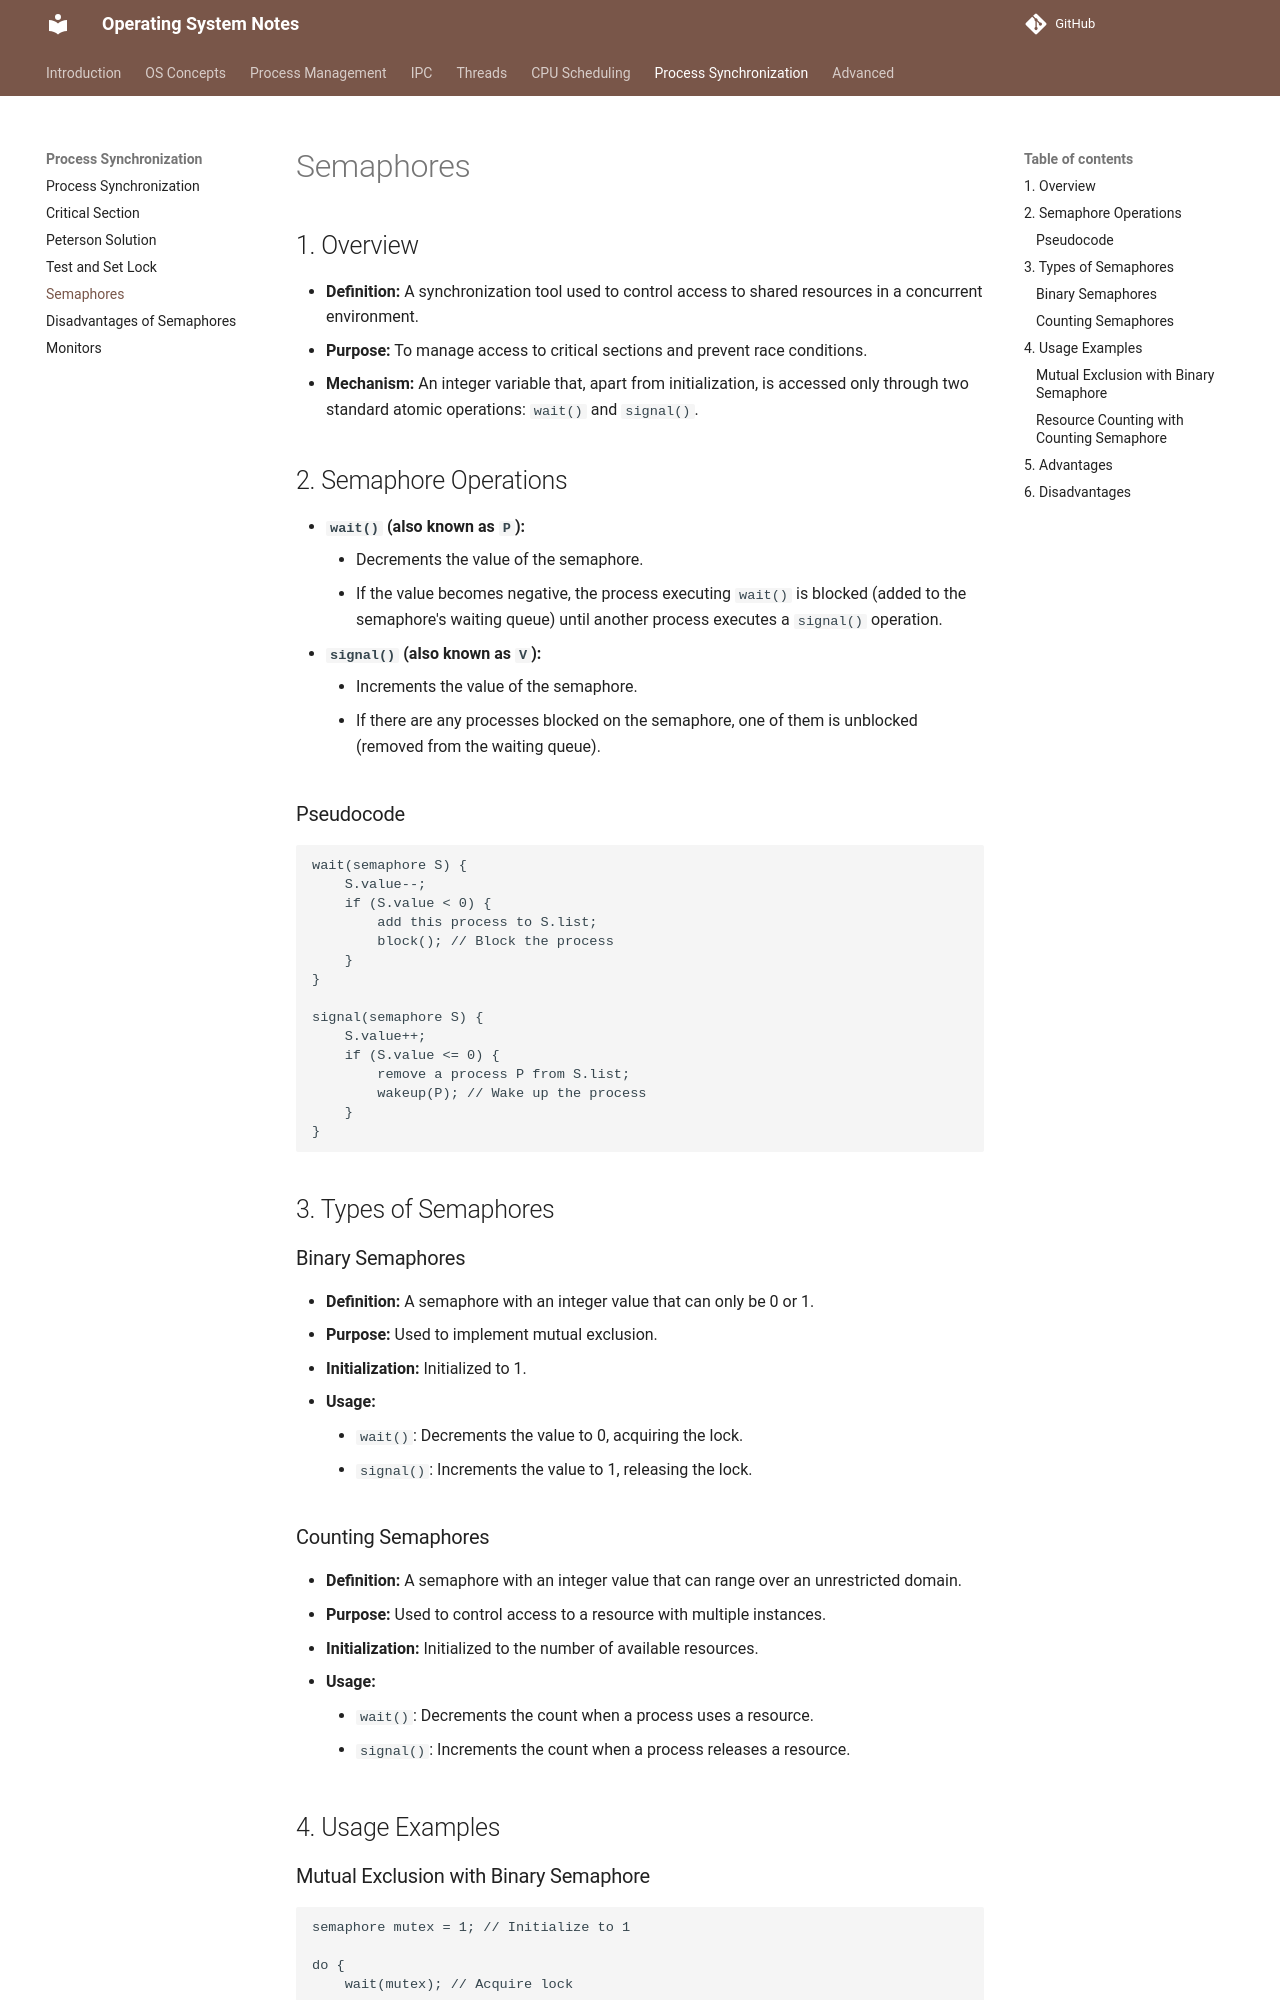

repository: VinayaSri22/Operating-System · page: v1.0.1/day60_semaphores/index.html · generator: mkdocs

# Semaphores

## 1. Overview

*   **Definition:** A synchronization tool used to control access to shared resources in a concurrent environment.
*   **Purpose:** To manage access to critical sections and prevent race conditions.
*   **Mechanism:** An integer variable that, apart from initialization, is accessed only through two standard atomic operations: `wait()` and `signal()`.

## 2. Semaphore Operations

*   **`wait()` (also known as `P`):**
    *   Decrements the value of the semaphore.
    *   If the value becomes negative, the process executing `wait()` is blocked (added to the semaphore's waiting queue) until another process executes a `signal()` operation.
*   **`signal()` (also known as `V`):**
    *   Increments the value of the semaphore.
    *   If there are any processes blocked on the semaphore, one of them is unblocked (removed from the waiting queue).

### Pseudocode

```
wait(semaphore S) {
    S.value--;
    if (S.value < 0) {
        add this process to S.list;
        block(); // Block the process
    }
}

signal(semaphore S) {
    S.value++;
    if (S.value <= 0) {
        remove a process P from S.list;
        wakeup(P); // Wake up the process
    }
}
```

## 3. Types of Semaphores

### Binary Semaphores

*   **Definition:** A semaphore with an integer value that can only be 0 or 1.
*   **Purpose:** Used to implement mutual exclusion.
*   **Initialization:** Initialized to 1.
*   **Usage:**
    *   `wait()`: Decrements the value to 0, acquiring the lock.
    *   `signal()`: Increments the value to 1, releasing the lock.
